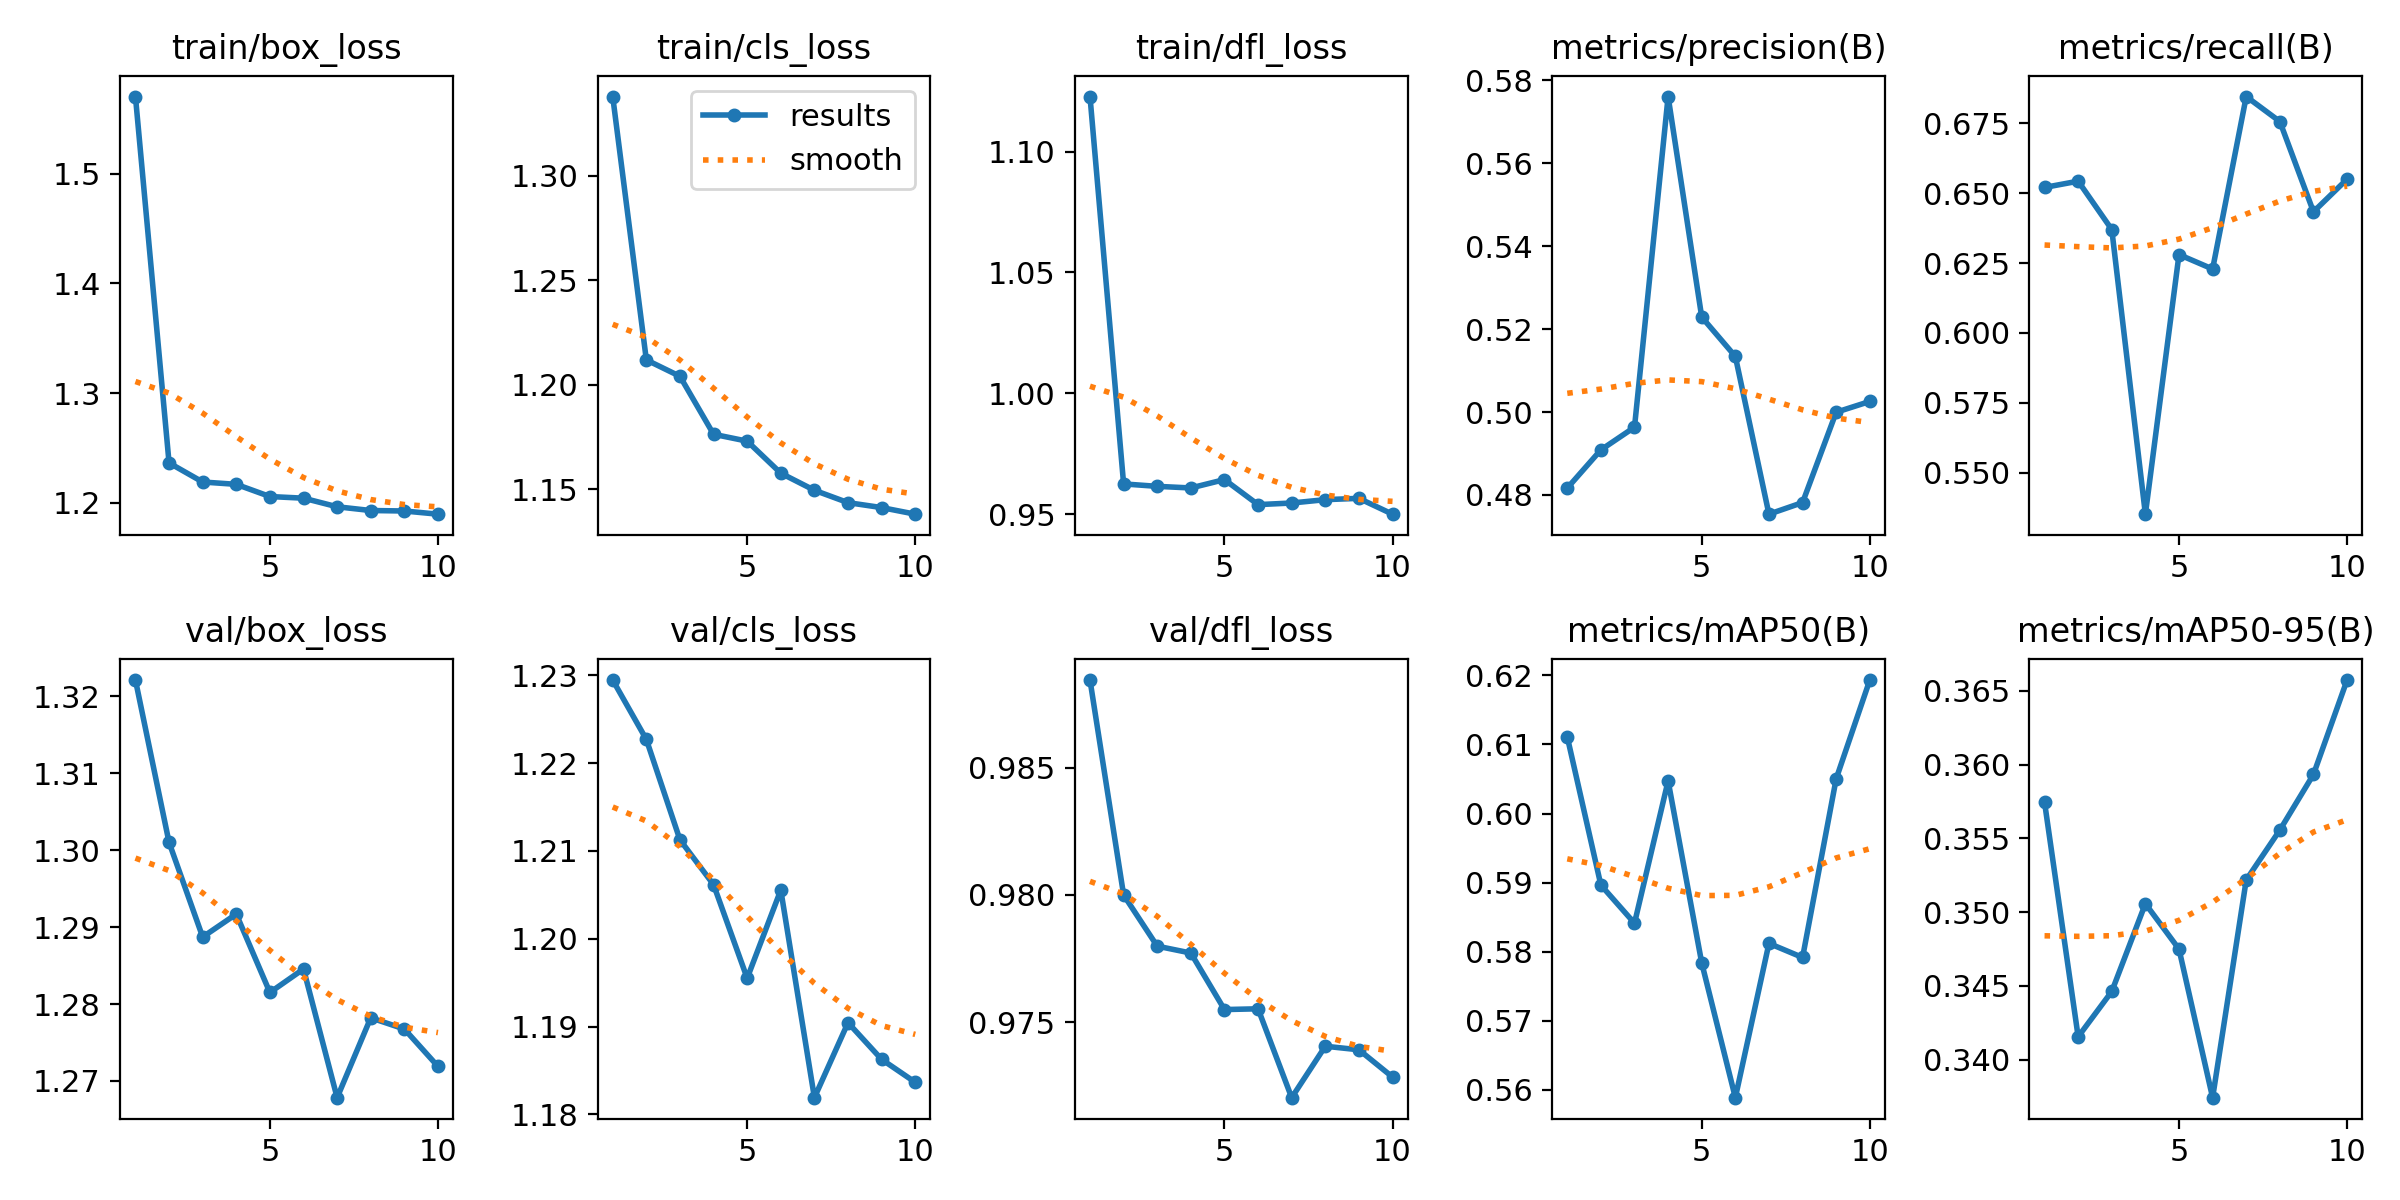

The table this chart was drawn from, first rows:
epoch, time, train/box_loss, train/cls_loss, train/dfl_loss, metrics/precision(B), metrics/recall(B), metrics/mAP50(B), metrics/mAP50-95(B), val/box_loss, val/cls_loss, val/dfl_loss, lr/pg0, lr/pg1, lr/pg2
1, 226.7, 1.57, 1.338, 1.123, 0.4817, 0.652, 0.6111, 0.3574, 1.322, 1.229, 0.9884, 0.0001, 0.0001, 0.0001
2, 454.4, 1.236, 1.212, 0.9625, 0.4909, 0.6543, 0.5896, 0.3416, 1.301, 1.223, 0.98, 9.75773e-05, 9.75773e-05, 9.75773e-05
3, 681.7, 1.219, 1.204, 0.9615, 0.4963, 0.637, 0.5841, 0.3446, 1.289, 1.211, 0.978, 9.05463e-05, 9.05463e-05, 9.05463e-05
4, 908.6, 1.217, 1.176, 0.9608, 0.5761, 0.5351, 0.6047, 0.3506, 1.292, 1.206, 0.9777, 7.95954e-05, 7.95954e-05, 7.95954e-05
5, 1135, 1.206, 1.173, 0.9643, 0.5229, 0.628, 0.5784, 0.3475, 1.282, 1.196, 0.9755, 6.57963e-05, 6.57963e-05, 6.57963e-05
6, 1362, 1.204, 1.158, 0.9539, 0.5134, 0.6229, 0.5589, 0.3374, 1.285, 1.206, 0.9755, 5.05e-05, 5.05e-05, 5.05e-05
7, 1588, 1.196, 1.149, 0.9546, 0.4754, 0.6846, 0.5812, 0.3522, 1.268, 1.182, 0.972, 3.52037e-05, 3.52037e-05, 3.52037e-05
8, 1815, 1.193, 1.144, 0.956, 0.4782, 0.6756, 0.5792, 0.3556, 1.278, 1.19, 0.9741, 2.14046e-05, 2.14046e-05, 2.14046e-05
9, 2041, 1.193, 1.141, 0.9565, 0.5, 0.6433, 0.605, 0.3593, 1.277, 1.186, 0.9739, 1.04537e-05, 1.04537e-05, 1.04537e-05
10, 2268, 1.19, 1.138, 0.9499, 0.5026, 0.655, 0.6193, 0.3657, 1.272, 1.184, 0.9728, 3.4227e-06, 3.4227e-06, 3.4227e-06
